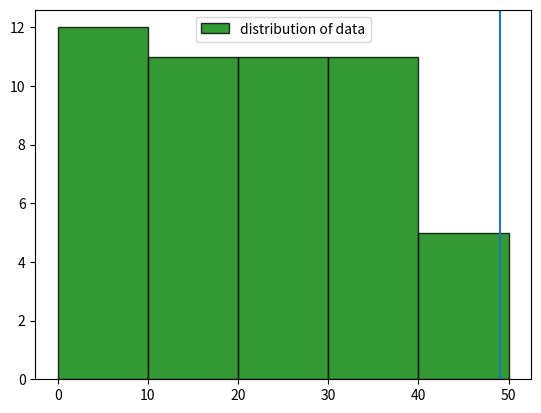

Reproduce this figure in Python.
import matplotlib.pyplot as plt
from numpy import random
random.seed(0)
data=random.randint(50,size=(50))
l=[0,10,20,30,40,50]
print(data)
plt.hist(data, bins=l ,color="green",edgecolor="black",alpha=0.8,label="distribution of data",
             )
plt.axvline(49)
plt.legend()
plt.show()





